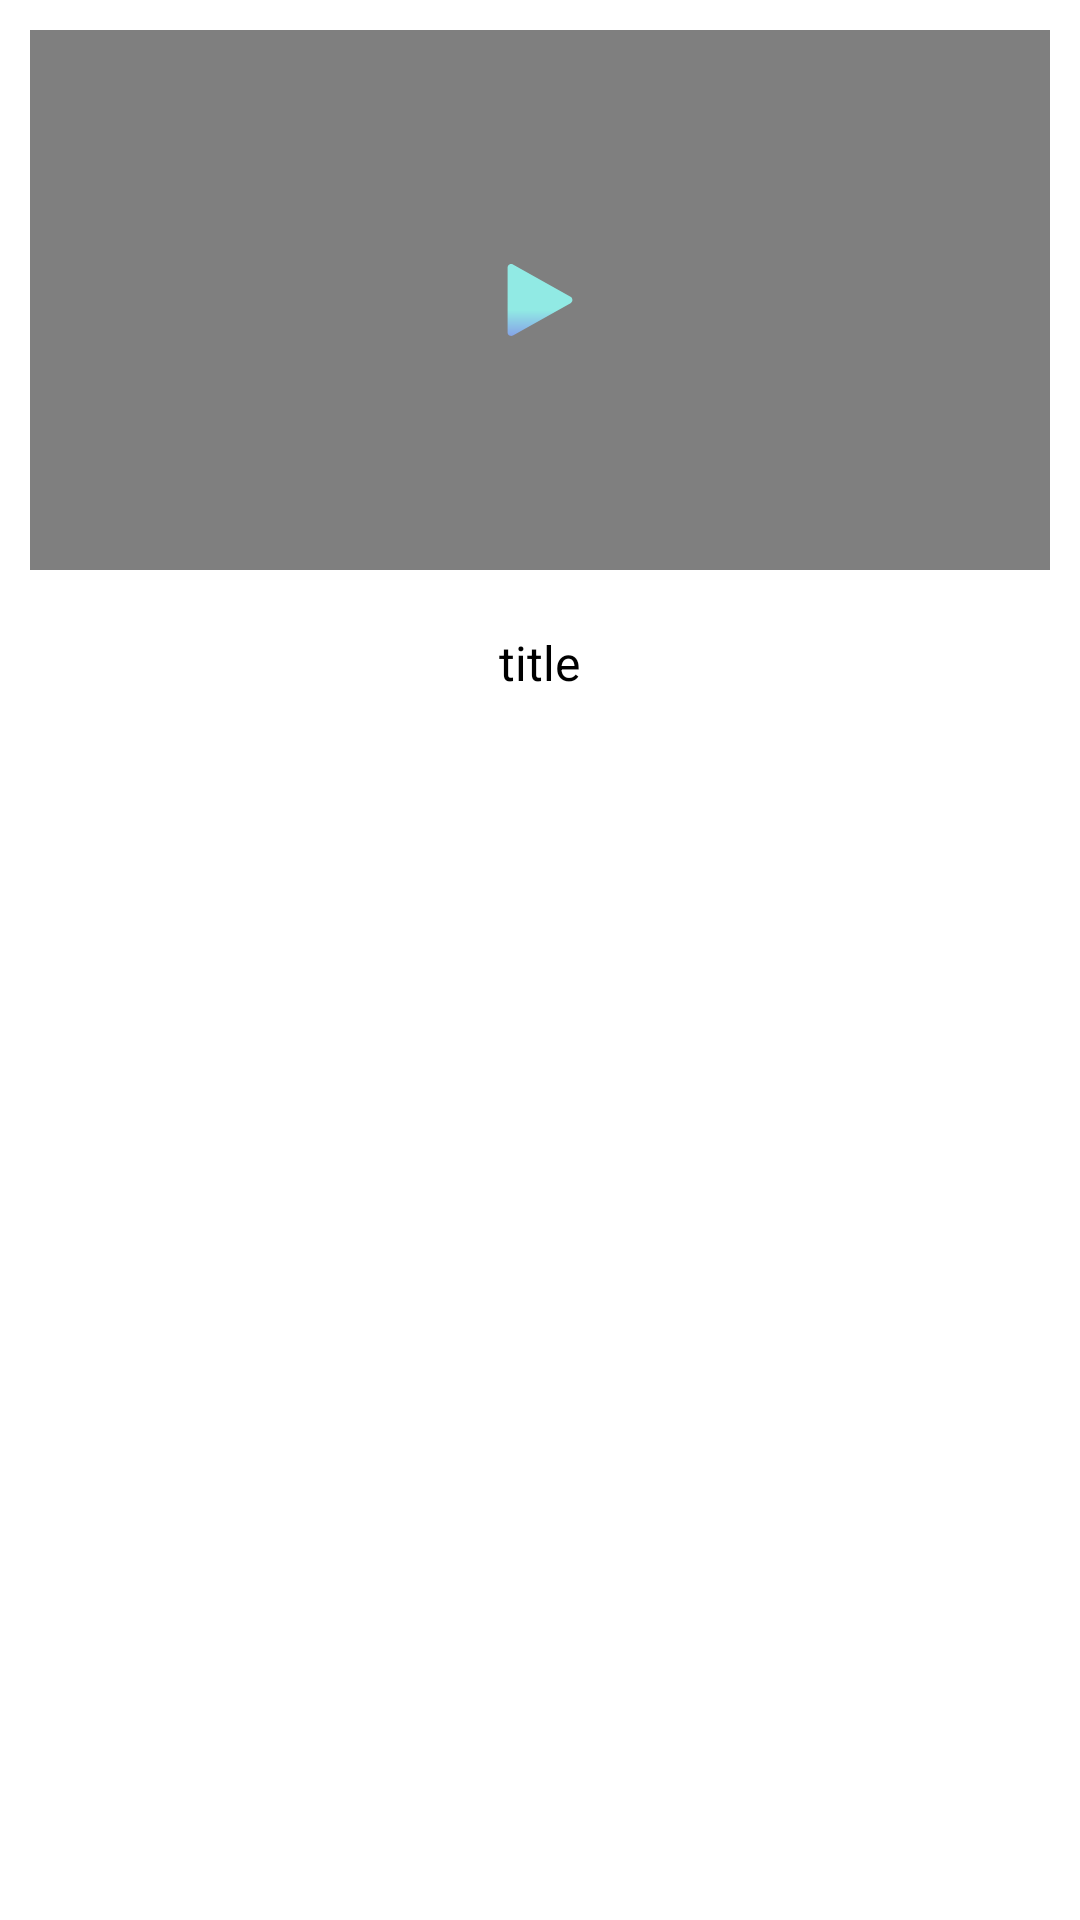

Produce the Android XML layout that renders to this screen, including the resource entries it uses.
<!-- AndroidManifest.xml: application theme Theme.DemoImagesConveter -->
<!-- res/layout/fragment_automatically.xml -->
<LinearLayout android:layout_height="match_parent"
    android:layout_width="match_parent"
    xmlns:android="http://schemas.android.com/apk/res/android"
    android:orientation="vertical">
    <FrameLayout
        android:id="@+id/fr_videoview"
        android:layout_width="match_parent"
        android:layout_height="wrap_content">
        <VideoView
            android:layout_gravity="center_horizontal"
            android:id="@+id/vv_automatically_captured_video"
            android:layout_margin="10dp"
            android:layout_width="match_parent"
            android:layout_height="180dp">
        </VideoView>
        <ImageView
            android:id="@+id/imv_automatical_capture_play"
            android:layout_gravity="center"
            android:layout_width="24dp"
            android:layout_height="24dp"
            android:src="@drawable/ic_play"
            android:contentDescription="@string/pause_and_play_button">
        </ImageView>
    </FrameLayout>
    <TextView
        android:id="@+id/tv_auto_cap_title"
        android:layout_marginTop="10dp"
        android:text="@string/title"
        android:layout_width="wrap_content"
        android:layout_height="wrap_content"
        android:textSize="16sp"
        android:layout_gravity="center_horizontal"
        android:textColor="@color/black">
    </TextView>
</LinearLayout>
<!-- resources referenced by this layout -->
<resources>
  <color name="black">#FF000000</color>
  <!-- drawable ic_play (drawable) -->
  <vector xmlns:android="http://schemas.android.com/apk/res/android"
      xmlns:aapt="http://schemas.android.com/aapt"
      android:width="320.001dp"
      android:height="320.001dp"
      android:viewportWidth="320.001"
      android:viewportHeight="320.001">
    <path
        android:pathData="M295.84,146.049l-256,-144c-4.96,-2.784 -11.008,-2.72 -15.904,0.128C19.008,5.057 16,10.305 16,16.001v288c0,5.696 3.008,10.944 7.936,13.824c2.496,1.44 5.28,2.176 8.064,2.176c2.688,0 5.408,-0.672 7.84,-2.048l256,-144c5.024,-2.848 8.16,-8.16 8.16,-13.952S300.864,148.897 295.84,146.049z">
      <aapt:attr name="android:fillColor">
        <gradient
            android:startY="487"
            android:startX="256"
            android:endY="112.279"
            android:endX="256"
            android:type="linear">
          <item android:offset="0.322" android:color="#7F7FD5"/>
          <item android:offset="0.466" android:color="#86A8E7"/>
          <item android:offset="0.752" android:color="#91EAE4"/>
        </gradient>
      </aapt:attr>
    </path>
  
  </vector>
  <string name="pause_and_play_button">Pause and Play Button</string>
  <string name="title">title</string>
  <style name="Theme.DemoImagesConveter" parent="Theme.MaterialComponents.Light.NoActionBar">
          
          <item name="colorPrimary">@color/blue_1</item>
          <item name="colorPrimaryVariant">@color/blue_2</item>
          <item name="colorOnPrimary">@color/white</item>
          
          <item name="colorSecondary">@color/teal_200</item>
          <item name="colorSecondaryVariant">@color/teal_700</item>
          <item name="colorOnSecondary">@color/black</item>
          
          <item name="android:statusBarColor" tools:targetApi="l">?attr/colorPrimaryVariant</item>
          
      </style>
  <color name="blue_1">#4c9acf</color>
  <color name="blue_2">#4b81bc</color>
  <color name="white">#FFFFFFFF</color>
  <color name="teal_200">#FF03DAC5</color>
  <color name="teal_700">#FF018786</color>
</resources>
